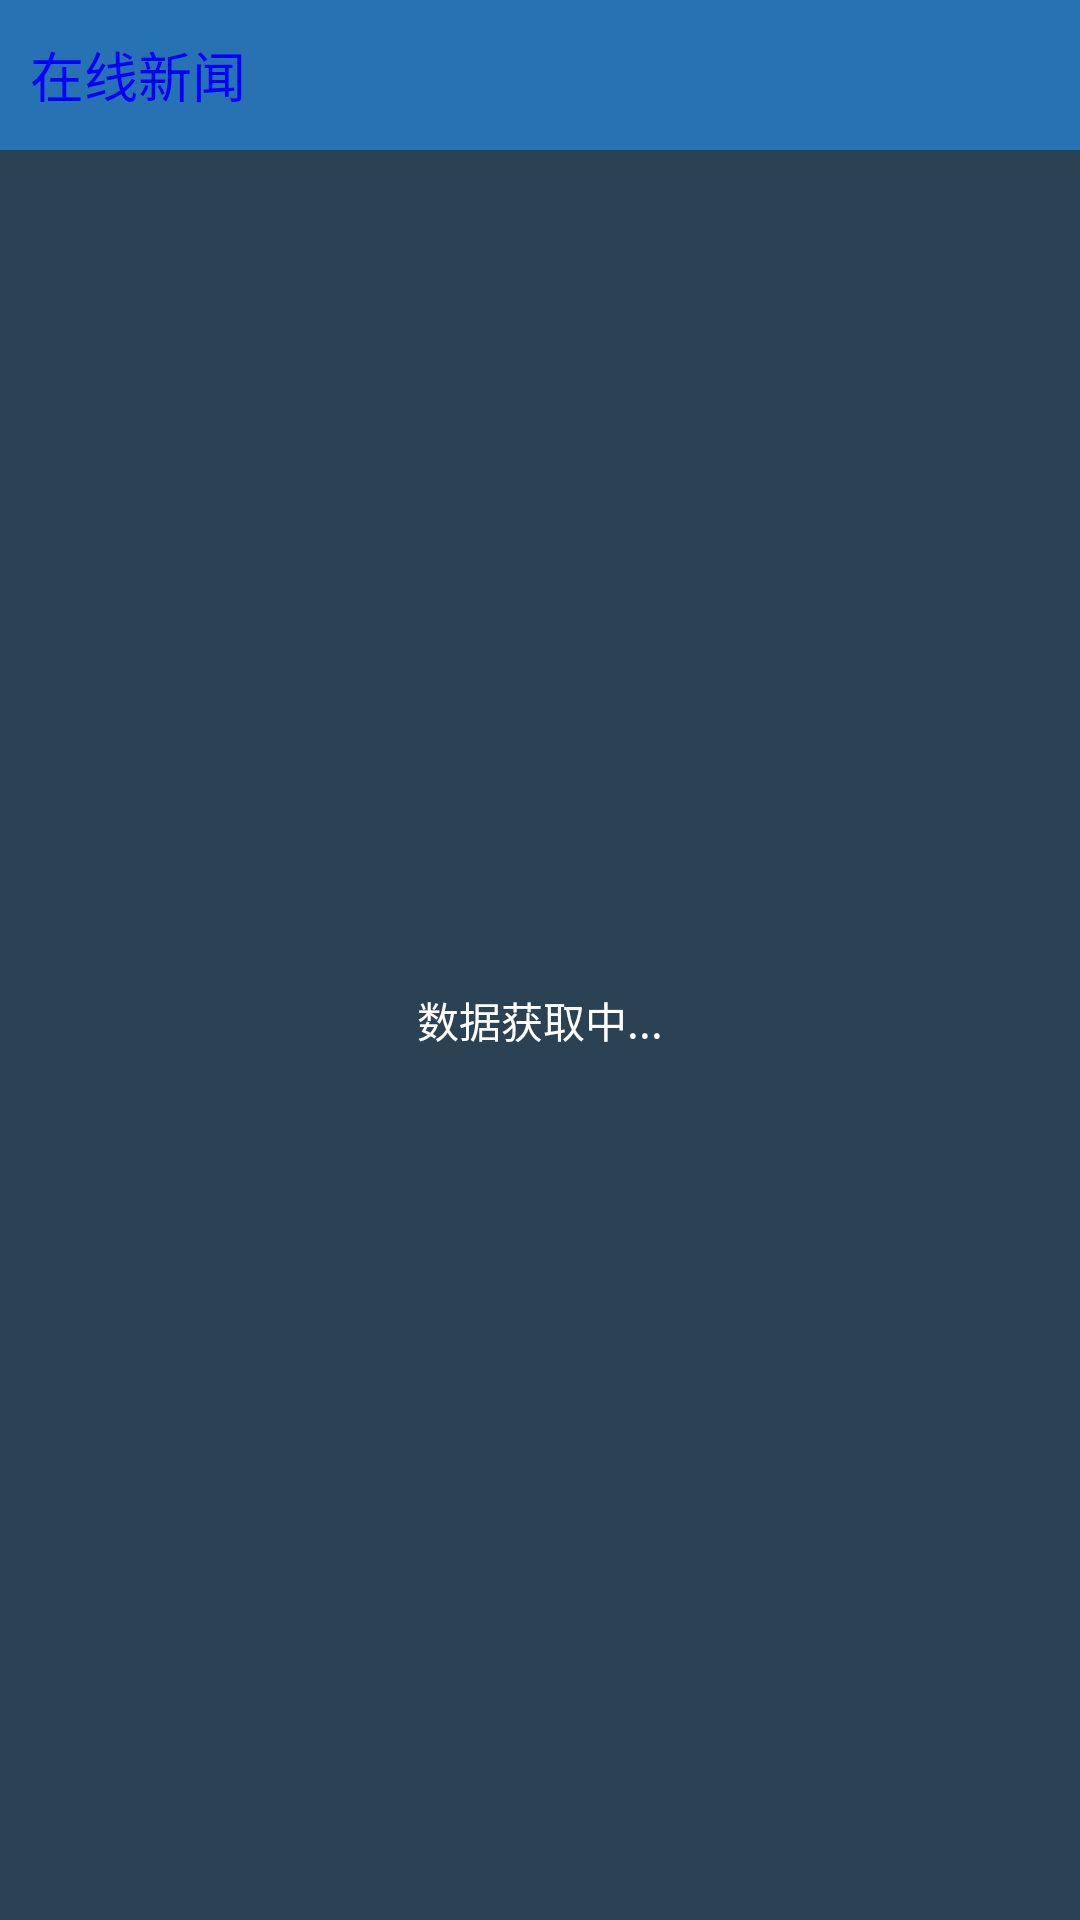

Reconstruct the res/layout file that produces this screen, plus the resources it refers to.
<!-- AndroidManifest.xml: application theme android:Theme.NoTitleBar -->
<!-- res/layout/detail.xml -->
<?xml version="1.0" encoding="utf-8"?>
<LinearLayout xmlns:android="http://schemas.android.com/apk/res/android"
    android:layout_width="fill_parent"
    android:layout_height="fill_parent"
    android:background="@drawable/bg_title_bar"
    android:orientation="vertical" >

    <LinearLayout
        android:id="@+id/detail_type_title"
        android:layout_width="fill_parent"
        android:layout_height="50dip"
        android:layout_gravity="center_vertical"
        android:orientation="horizontal" >

        <TextView
            android:id="@+id/detail_title"
            android:layout_width="0dip"
            android:layout_height="wrap_content"
            android:layout_gravity="center_vertical"
            android:layout_marginLeft="10dp"
            android:layout_weight="1"
            android:gravity="center_vertical"
            android:text="@string/app_name"
            android:textColor="#FF0000FF"
            android:textSize="18sp" />
    </LinearLayout>

    <LinearLayout
        android:id="@+id/detail_load_layout"
        android:layout_width="match_parent"
        android:layout_height="match_parent"
        android:layout_gravity="center"
        android:background="@color/color_2"
        android:gravity="center"
        android:orientation="vertical" >

        <TextView
            android:id="@+id/detail_loading"
            android:layout_width="wrap_content"
            android:layout_height="wrap_content"
            android:layout_marginBottom="10dip"
            android:text="@string/tip_text_data_loading"
            android:textColor="#FFFFFFFF" />

        <Button
            android:id="@+id/detail_reload"
            android:layout_width="wrap_content"
            android:layout_height="wrap_content"
            android:layout_gravity="center"
            android:background="@drawable/bg_reload_button_select"
            android:gravity="center"
            android:text="@string/button_text_reload"
            android:textColor="#FFFFFFFF"
            android:visibility="gone" />
    </LinearLayout>

    <ScrollView
        android:id="@+id/main_scroll"
        android:layout_width="fill_parent"
        android:layout_height="0dip"
        android:layout_weight="1"
        android:scrollbars="none"
        android:visibility="gone" >

        <LinearLayout
            android:layout_width="fill_parent"
            android:layout_height="0dip"
            android:background="@drawable/bg_all"
            android:orientation="vertical" >

            <ImageView
                android:id="@+id/detail_image"
                android:layout_width="wrap_content"
                android:layout_height="wrap_content" />

            <TextView
                android:id="@+id/detail_where_time"
                android:layout_width="wrap_content"
                android:layout_height="wrap_content"
                android:layout_marginBottom="10dp"
                android:layout_marginLeft="10dp"
                android:textColor="#FFFFFFFF"
                android:textSize="16sp" />

            <TextView
                android:id="@+id/detail_content"
                android:layout_width="wrap_content"
                android:layout_height="wrap_content"
                android:layout_marginLeft="10dp"
                android:textColor="#FFFFFFFF"
                android:textSize="14sp" />
              <Button
            android:id="@+id/coll"
            android:layout_width="wrap_content"
            android:layout_height="wrap_content"
            android:layout_gravity="center"
            android:background="@drawable/bg_reload_button_select"
         
            android:text="收藏"
            android:textColor="#FFFFFFFF"
           />
                <Button
            android:id="@+id/tak"
            android:layout_width="wrap_content"
            android:layout_height="wrap_content"
            android:layout_gravity="center"
            android:background="@drawable/bg_reload_button_select"
      
            android:text="评论"
            android:textColor="#FFFFFFFF"
           />
        </LinearLayout>
    </ScrollView>

</LinearLayout>
<!-- resources referenced by this layout -->
<resources>
  <color name="color_2">#2a4253</color>
  <!-- drawable bg_all: png bitmap (drawable-hdpi, 2663 bytes) -->
  <!-- drawable bg_title_bar: png bitmap (drawable-hdpi, 329 bytes) -->
  <string name="app_name">在线新闻</string>
  <string name="button_text_reload">重新连接</string>
  <string name="tip_text_data_loading">数据获取中...</string>
</resources>
